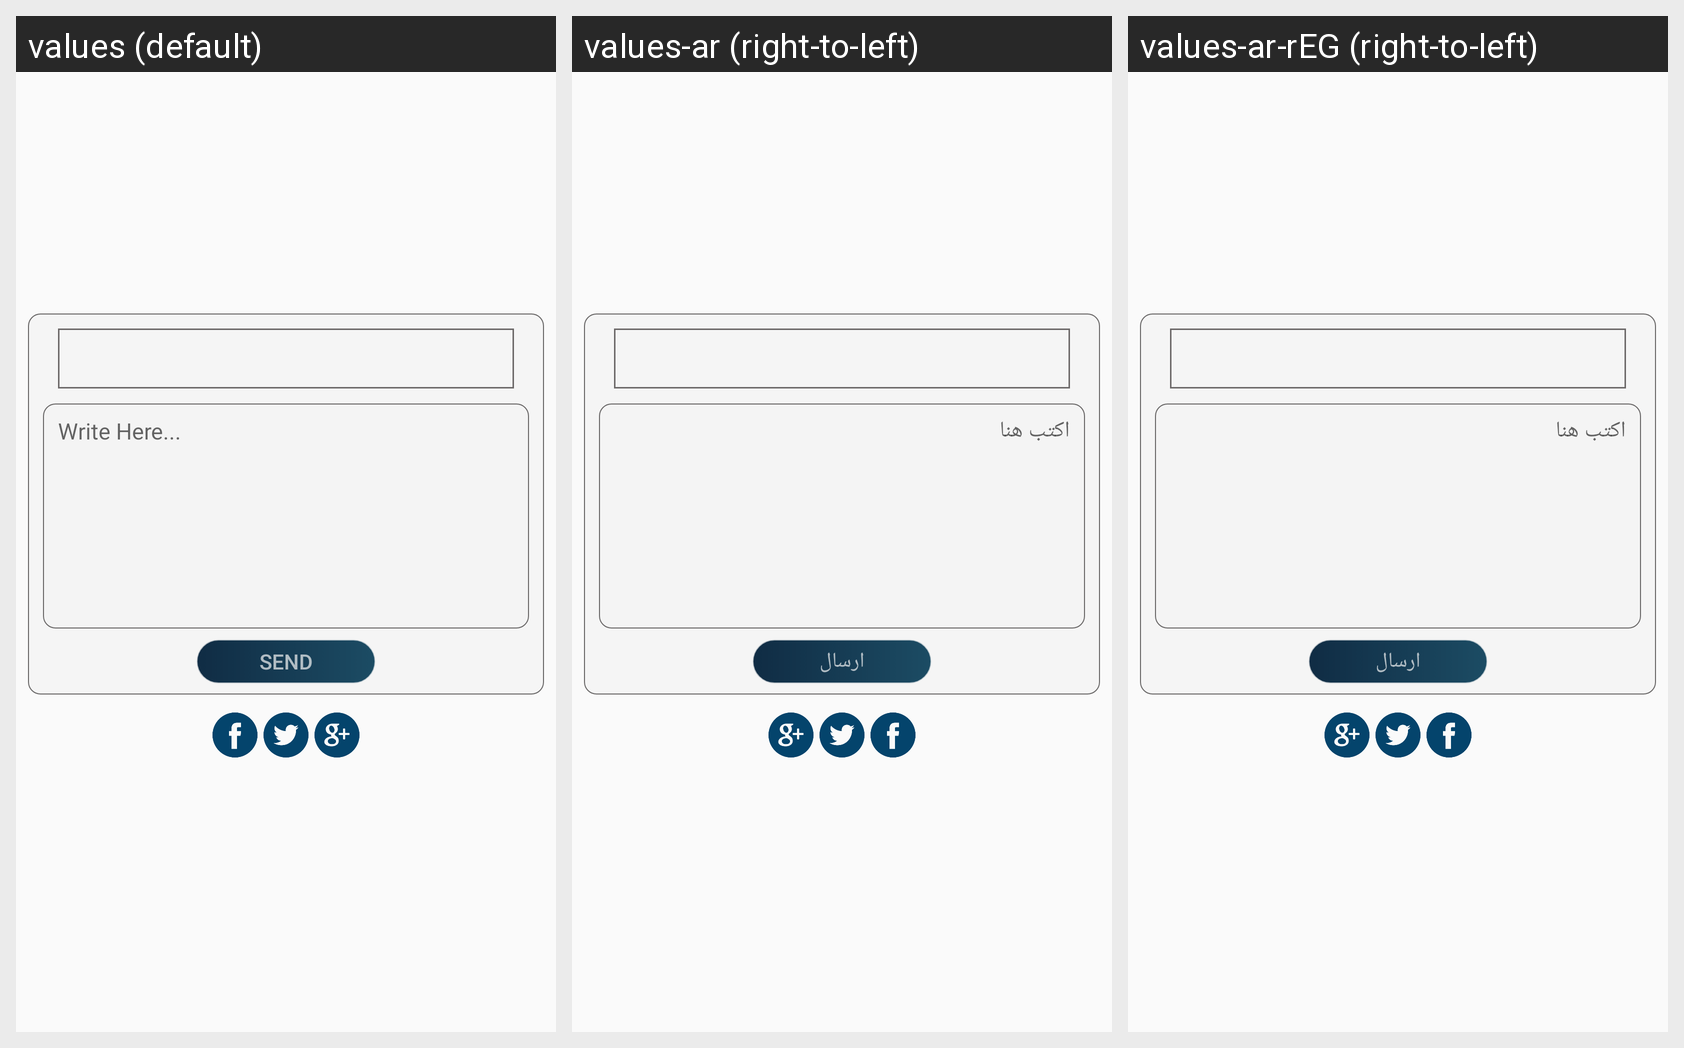

Here is an Android app screen in its default locale and in the app's own translations. Write out the translated-string differences for the strings that appear on this screen.
Android screen res/layout/fragment_contact_us.xml rendered under 3 locales, left to right: values (default), values-ar (right-to-left), values-ar-rEG (right-to-left). Device: Nexus 5 (rendered at 1080×1920; each locale shown at half size, 540×960, under a caption strip naming it); theme AppTheme.
Strings drawn on this screen, with the default value and each locale's value (text and hints the layout hard-codes, and strings that could not be matched under every locale, appear in the picture but are not listed):

write_here
  values: Write Here...
  values-ar: اكتب هنا
  values-ar-rEG: اكتب هنا

send
  values: Send
  values-ar: ارسال
  values-ar-rEG: ارسال
